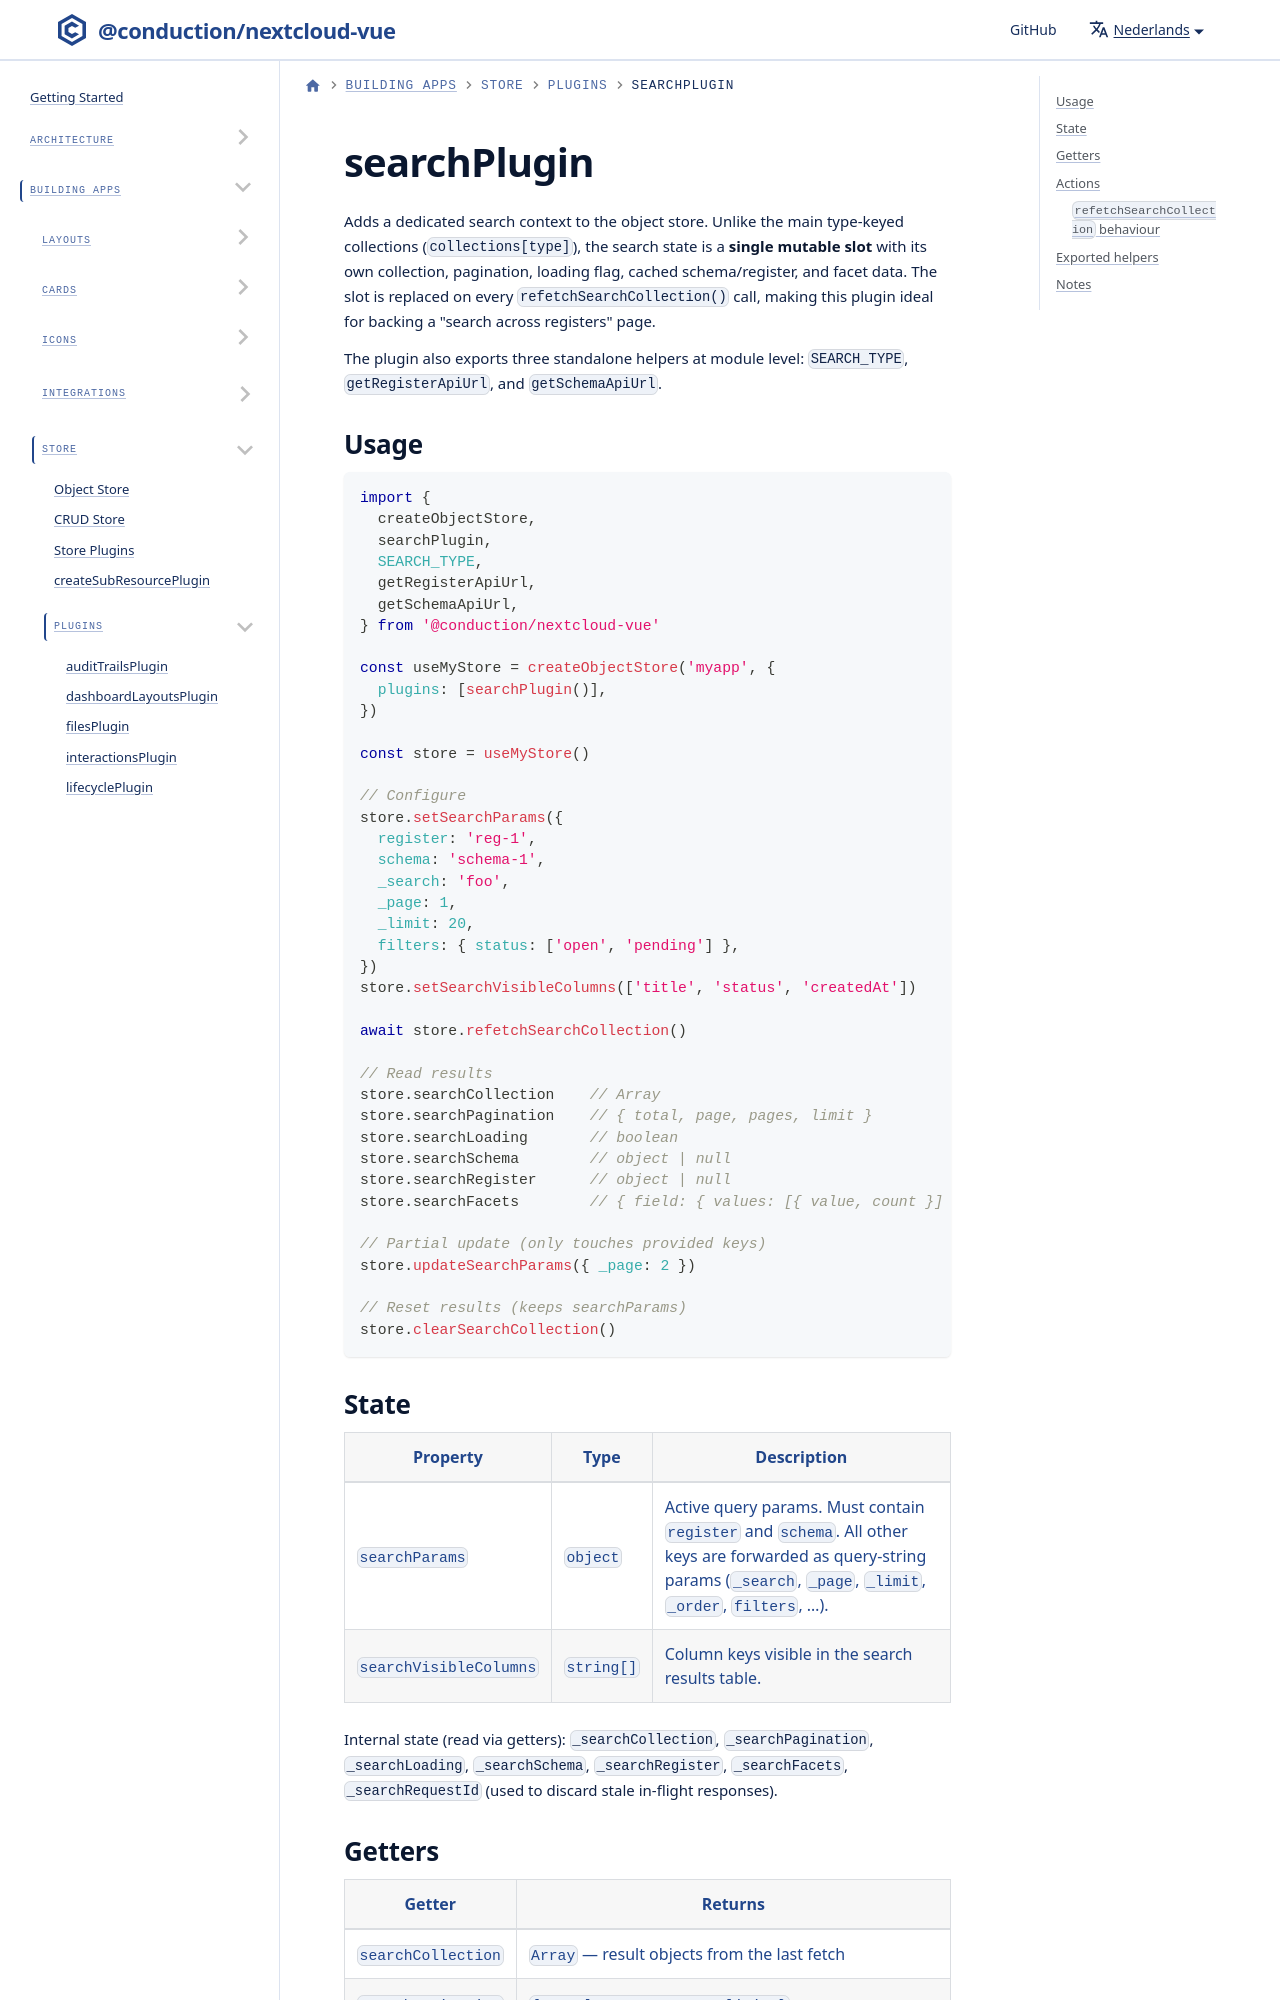

repository: ConductionNL/nextcloud-vue · page: nl/docs/store/plugins/search/index.html · generator: docusaurus

# searchPlugin

Adds a dedicated search context to the object store. Unlike the main type-keyed collections (`collections[type]`), the search state is a **single mutable slot** with its own collection, pagination, loading flag, cached schema/register, and facet data. The slot is replaced on every `refetchSearchCollection()` call, making this plugin ideal for backing a "search across registers" page.

The plugin also exports three standalone helpers at module level: `SEARCH_TYPE`, `getRegisterApiUrl`, and `getSchemaApiUrl`.
